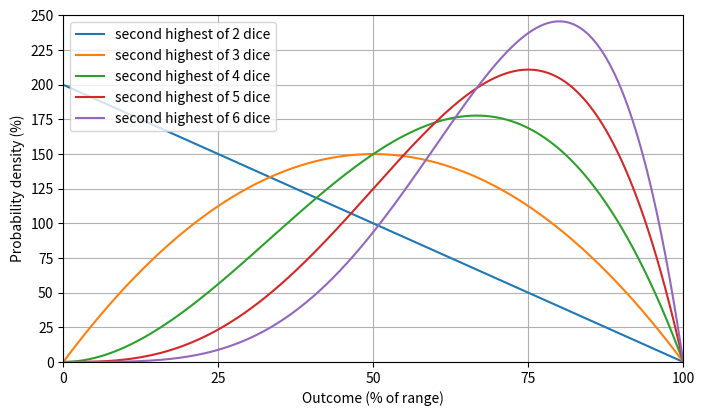

Reproduce this figure in Python. (Note: this script raises an exception after producing the figure.)
import numpy
import scipy.stats
import matplotlib.pyplot as plt

default_colors = plt.rcParams['axes.prop_cycle'].by_key()['color']

ns = [2, 3, 4, 5, 6]


# count

figsize = (8, 4.5)
dpi = 150

legend = ['second highest of %d dice' % n for n in ns]

fig = plt.figure(figsize=figsize)
x = numpy.arange(0, 1+1e-6, 1e-3)
ax = plt.subplot(111)
ax.grid()

for n in ns:
    y = n * (n - 1) * numpy.power(x, n - 2) * (1 - x)
    ax.plot(100.0 * x, 100.0 * y)

ax.legend(legend)
ax.set_xticks(numpy.arange(0, 201, 25))
ax.set_yticks(numpy.arange(0, 301, 25))
ax.set_xlim(0, 100)
ax.set_ylim(0, 250)
ax.set_xlabel('Outcome (% of range)')
ax.set_ylabel('Probability density (%)')
plt.savefig('output/keep_two_success_pdf.png', dpi = dpi, bbox_inches = "tight")

# sum

figsize = (8, 4.5)
dpi = 150

legend = ['Highest 2 of %d dice' % n for n in ns]

fig = plt.figure(figsize=figsize)
x = numpy.arange(0, 2+1e-6, 1e-3)
ax = plt.subplot(111)
ax.grid()

for n in ns:
    y = numpy.zeros_like(x)
    y[x <= 1.0] = n * numpy.power(0.5 * x[x <= 1.0], n - 1)
    y[x > 1.0] = n * (numpy.power(0.5 * x[x > 1.0], n - 1) - numpy.power(x[x > 1.0] - 1, n - 1))
    ax.plot(100.0 * x, 100.0 * y)

ax.legend(legend)
ax.set_xticks(numpy.arange(0, 201, 25))
ax.set_yticks(numpy.arange(0, 176, 25))
ax.set_xlim(0, 200)
ax.set_ylim(0)
ax.set_xlabel('Outcome (% of single die range)')
ax.set_ylabel('Probability density (%)')
plt.savefig('output/keep_two_pdf.png', dpi = dpi, bbox_inches = "tight")

# CCDF

fig = plt.figure(figsize=figsize)
ax = plt.subplot(111)
ax.grid()

x = numpy.arange(0, 1+1e-6, 1e-3)
t = 2.0 - x

for n in ns:
    ccdf = 1.0 + numpy.power(t-1, n) - 2 * numpy.power(0.5*t, n)
    ax.plot(100 * x, 100 * numpy.sqrt(ccdf))

ax.legend(legend)
ax.set_xticks(100.0 * numpy.arange(0, 1 + 1e-6, 0.1))
ax.set_yticks(100.0 * numpy.sqrt(numpy.arange(0, 1 + 1e-6, 0.1)))
ax.set_yticklabels(['%d' % x for x in numpy.arange(0, 101, 10)])
ax.set_xlim(0, 100)
ax.set_ylim(0, 100)
ax.set_xlabel('Distance from maximum outcome (% of single die range)')
ax.set_ylabel('Chance of hitting (%)')
plt.savefig('output/keep_two_ccdf.png', dpi = dpi, bbox_inches = "tight")

# keep many expected

fig = plt.figure(figsize=figsize)
ax = plt.subplot(111)
ax.grid()

n = numpy.arange(1, 11)

rs = [1, 2, 3, 4, 5]
legend = ['Keep %d highest' % r for r in rs]

for r in rs:
    ev = r / (n + 1) * (n - (r - 1) / 2)
    ev /= r
    ax.plot(n[r-1:], 100.0 * ev[r-1:])

ax.set_xticks(n)
ax.set_xlim(1, 10)
ax.set_ylim(0, 100)
ax.legend(legend)
ax.set_xlabel('Number of dice')
ax.set_ylabel('Mean sum of kept dice (% of maximum sum)')
plt.savefig('output/keep_many_ev.png', dpi = dpi, bbox_inches = "tight")

# Number of dice vs. target number (lower)

def compute_q(q0):
    target = numpy.linspace(1e-3, 2 - 1e-3, 1999)
    n = numpy.log(q0 / 2.0) / numpy.log(target / 2.0)
    q = numpy.zeros_like(target)
    q[target <= 1.0] = q0
    q[target > 1.0] = q0 - numpy.power(target[target > 1.0] - 1, n[target > 1.0])
    return target, 1.0 - q

def compute_n(q0):
    n = numpy.arange(2, 10)
    target = 2.0 * numpy.power(q0 / 2.0, 1.0 / n)
    q = numpy.zeros_like(target)
    q[target <= 1.0] = q0
    q[target > 1.0] = q0 - numpy.power(target[target > 1.0] - 1, n[target > 1.0])
    return target, 1.0 - q

fig = plt.figure(figsize=figsize)
ax = plt.subplot(111)
ax.grid()

for q0, color in zip([0.1, 0.25, 0.5, 0.75, 0.9, 0.99], default_colors):
    x, y = compute_q(q0)
    ax.plot(x * 100.0, y * 100.0, color=color)
    x, y = compute_n(q0)
    for i, (a, b) in enumerate(zip(x, y)):
        ax.scatter(a * 100.0, b * 100.0, marker = '$%d$' % (i+2), facecolor=color)

ax.set_xticks(numpy.arange(0, 201, 25))
ax.set_yticks(numpy.arange(0, 101, 25))
ax.set_yticks(numpy.arange(0, 101, 5), minor=True)
ax.set_xlim(0, 200)
ax.set_ylim(0, 100)
ax.set_xlabel('Outcome (% of single die range)')
ax.set_ylabel('Hit chance (%)')
plt.savefig('output/keep_two_lower.png', dpi = dpi, bbox_inches = "tight")

# Exponential approximation

figsize = (8, 4.5)
dpi = 150

fig = plt.figure(figsize=figsize)
x = numpy.arange(0, 2+1e-6, 1e-3)
ax = plt.subplot(111)
ax.grid()

ns = [2, 3, 4, 5, 10, 20]
legend = ['Highest 2 of %d dice' % n for n in ns]

for n, color in zip(ns, default_colors):
    y = numpy.zeros_like(x)
    y[x <= 1.0] = 2 * numpy.power(0.5*x[x <= 1.0], n)
    y[x > 1.0] = 2 * numpy.power(0.5*x[x > 1.0], n) - numpy.power(x[x > 1.0]-1, n)
    ax.plot(100.0 * (2 - x), 100.0 * (1 - y), color=color)

for n, color in zip(ns, default_colors):
    y = numpy.zeros_like(x)
    # approximation
    y = 2 * numpy.exp(-0.5 * n * (2.0 - x)) - numpy.exp(-n * (2.0 - x))
    ax.plot(100.0 * (2 - x), 100.0 * (1 - y), linestyle='--', color=color)

ax.legend(legend, loc='lower right')
ax.set_xticks(numpy.arange(0, 201, 25))
ax.set_yticks(numpy.arange(0, 176, 25))
ax.set_xlim(left=0, right=100)
ax.set_ylim(bottom=0, top=100)
ax.set_xlabel('Distance from maximum result (% of single die range)')
ax.set_ylabel('Hit chance (%)')
plt.savefig('output/keep_two_ccdf_approx.png', dpi = dpi, bbox_inches = "tight")

# Exponential approximation (log)

figsize = (8, 4.5)
dpi = 150

fig = plt.figure(figsize=figsize)
s = numpy.logspace(-2, 0, num=2000)
ax = plt.subplot(111)
ax.grid()

ns = [2, 3, 4, 5, 10, 20]
legend = ['Highest 2 of %d dice' % n for n in ns]

for n, color in zip(ns, default_colors):
    y = 2 * numpy.power(0.5*(2 - s), n) - numpy.power((2 - s)-1, n)
    ax.loglog(s, (1 - y), color=color)

for n, color in zip(ns, default_colors):
    y = numpy.zeros_like(x)
    # approximation
    y = 2 * numpy.exp(-0.5 * n * s) - numpy.exp(-n * s)
    ax.loglog(s, (1 - y), linestyle='--', color=color)

ax.legend(legend, loc='lower right')
#ax.set_xticks(numpy.arange(0, 201, 25))
#ax.set_yticks(numpy.arange(0, 176, 25))
#ax.set_xlim(left=0, right=100)
#ax.set_ylim(bottom=0, top=100)
ax.set_xlabel('Distance from maximum result')
ax.set_ylabel('Hit chance')
plt.savefig('output/keep_two_ccdf_approx_log.png', dpi = dpi, bbox_inches = "tight")

# Exponential roll over equivalent

figsize = (8, 4.5)
dpi = 150

fig = plt.figure(figsize=figsize)
ax = plt.subplot(111)
ax.grid()

x = numpy.arange(-5, 10+1e-6, 1e-3)
y = numpy.exp(-x - numpy.exp(-x)) * (numpy.exp(0.5 * numpy.exp(-x)) - 1.0)

ax.semilogy(x, y)
plt.savefig('output/keep_two_roe_pdf.png', dpi = dpi, bbox_inches = "tight")

# Mean sum

figsize = (8, 4.5)
dpi = 150

fig = plt.figure(figsize=figsize)
ax = plt.subplot(111)
ax.grid()

x = numpy.arange(1.0, 4.00001, 0.001)
y = 1 - 0.5 / x

ax.plot(x, 100.0 * y)

ax.set_xlim(1.0, 4.0)
ax.set_yticks(numpy.arange(0, 101, 10))
ax.set_ylim(0, 100)
ax.set_xlabel('(number of dice + 1) / (number of kept dice + 1)')
ax.set_ylabel('Expected sum (% of maximum possible result)')


plt.savefig('output/keep_expected_sum.png', dpi = dpi, bbox_inches = "tight")
